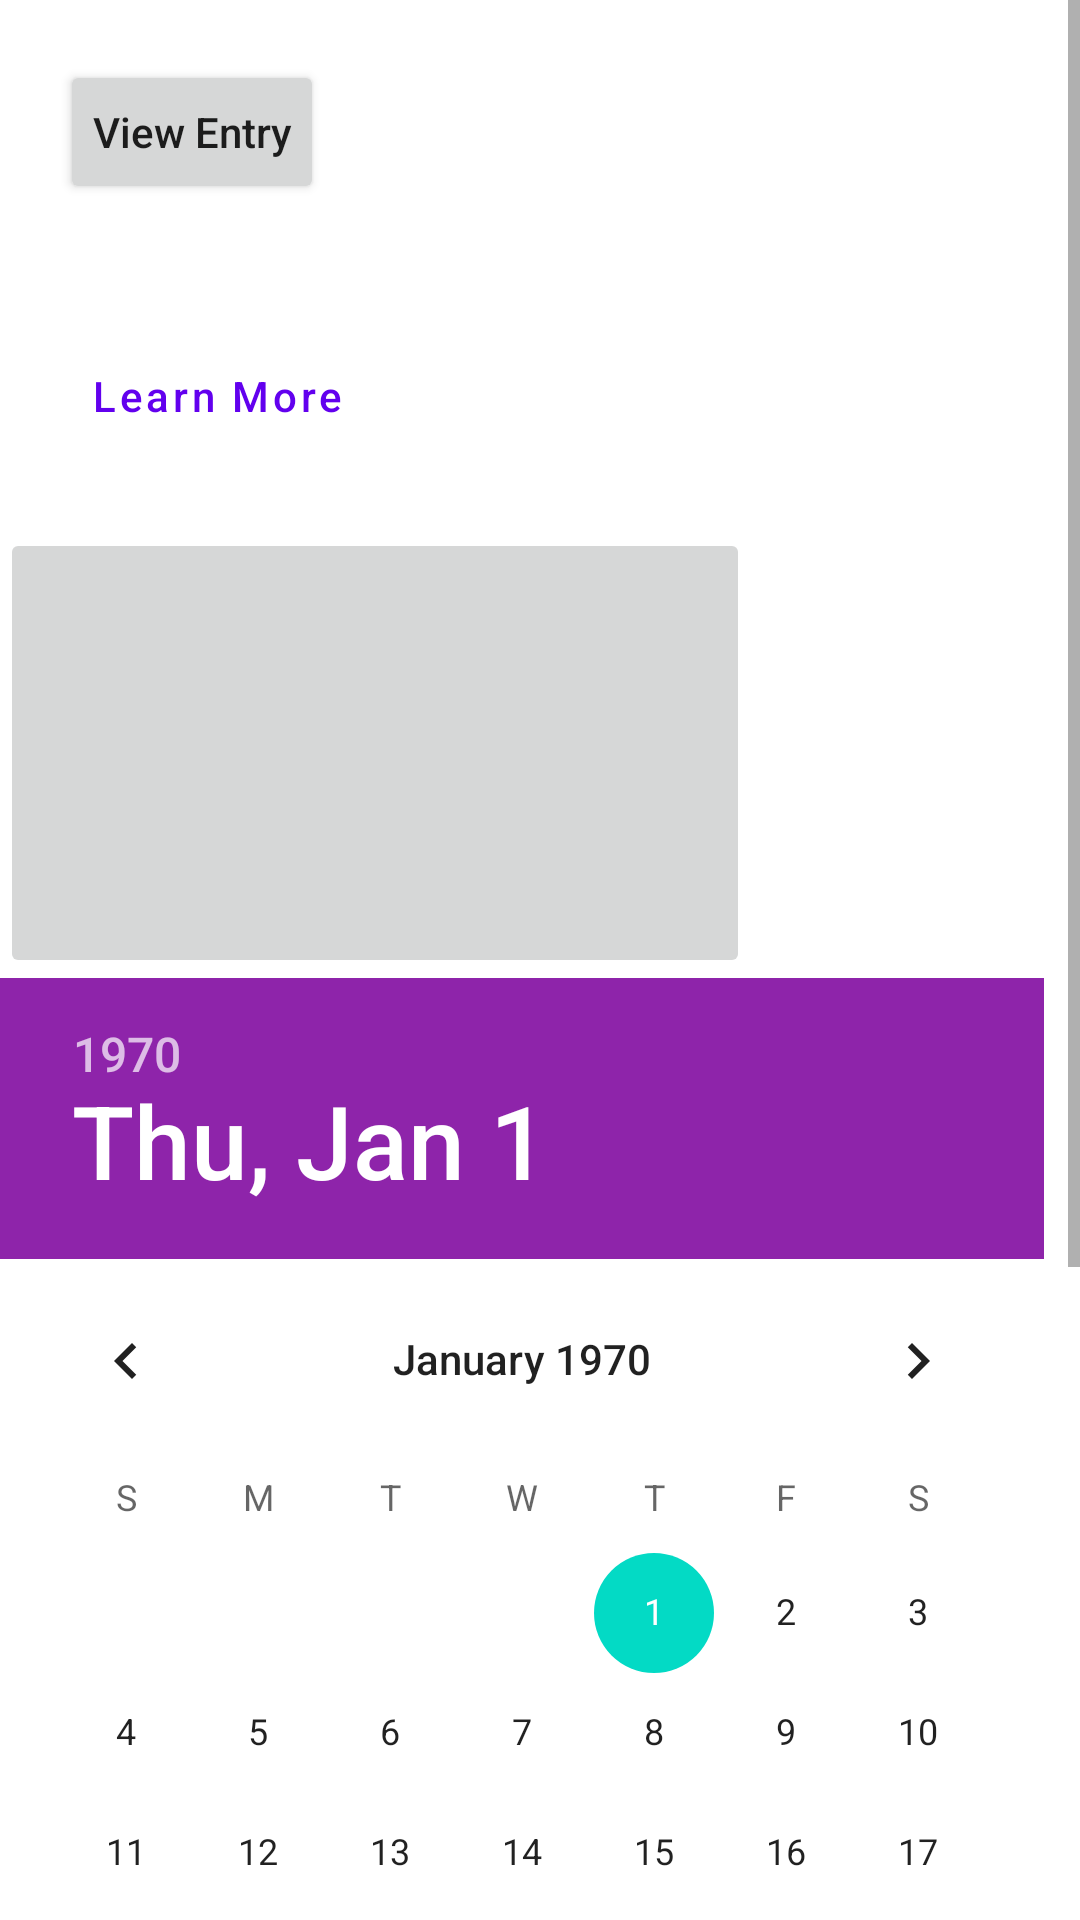

Layout XML and referenced resources for this Android screen:
<!-- AndroidManifest.xml: application theme Theme.AppComponentesTI96 -->
<!-- res/layout/outros_componentes_layout.xml -->
<?xml version="1.0" encoding="utf-8"?>
<ScrollView xmlns:android="http://schemas.android.com/apk/res/android"
    xmlns:app="http://schemas.android.com/apk/res-auto"
    xmlns:tools="http://schemas.android.com/tools"
    android:layout_width="match_parent"
    android:layout_height="match_parent"
    android:orientation="vertical"
    tools:context=".OutrosComponentes_Activity">

    <LinearLayout
        android:layout_width="match_parent"
        android:layout_height="match_parent"
        android:orientation="vertical"
        tools:context=".OutrosComponentes_Activity">

        <Button
            android:id="@+id/btnViewEntry"
            android:layout_width="wrap_content"
            android:layout_height="wrap_content"
            android:layout_margin="20dp"
            android:padding="10dp"
            android:text="View Entry"
            android:textAllCaps="false" />

        <Button
            android:id="@+id/btnLearnMore"
            style="@style/Widget.MaterialComponents.Button.TextButton"
            android:layout_width="wrap_content"
            android:layout_height="wrap_content"
            android:layout_margin="20dp"
            android:padding="10dp"
            android:text="Learn More"
            android:textAllCaps="false" />

        <ImageButton
            android:id="@+id/imbGaivota"
            android:layout_width="250dp"
            android:layout_height="150dp"
            android:scaleType="centerCrop"
            android:src="@drawable/gaivota" />

        <DatePicker
            android:layout_width="wrap_content"
            android:layout_height="wrap_content"
            android:calendarTextColor="#F4511E"
            android:calendarViewShown="true"
            android:headerBackground="#8E24AA"
            android:layerType="software"
            android:maxDate="03/25/2021" />

        <TimePicker
            android:timePickerMode="spinner"
            android:layout_width="wrap_content"
            android:layout_height="wrap_content" />

    </LinearLayout>

</ScrollView>
<!-- resources referenced by this layout -->
<resources>
  <style name="Theme.AppComponentesTI96" parent="Theme.MaterialComponents.DayNight.DarkActionBar">
          
          <item name="colorPrimary">@color/purple_500</item>
          <item name="colorPrimaryVariant">@color/purple_700</item>
          <item name="colorOnPrimary">@color/white</item>
          
          <item name="colorSecondary">@color/teal_200</item>
          <item name="colorSecondaryVariant">@color/teal_700</item>
          <item name="colorOnSecondary">@color/black</item>
          
          <item name="android:statusBarColor" tools:targetApi="l">?attr/colorPrimaryVariant</item>
          
      </style>
  <!-- not gathered from this repository: default colours our renderer supplied (Android Studio template values) -->
  <color name="purple_500">#FF6200EE</color>
  <color name="purple_700">#FF3700B3</color>
  <color name="teal_200">#FF03DAC5</color>
  <color name="teal_700">#FF018786</color>
  <color name="black">#FF000000</color>
  <color name="white">#FFFFFFFF</color>
</resources>
